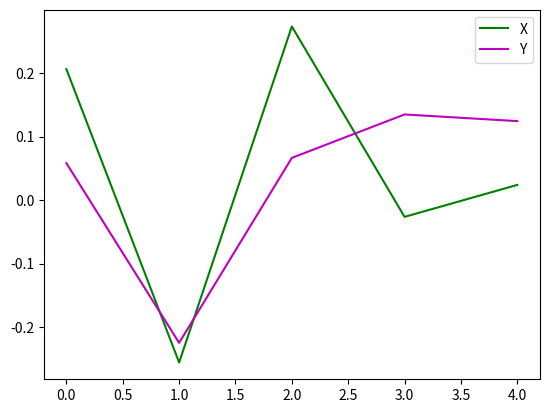
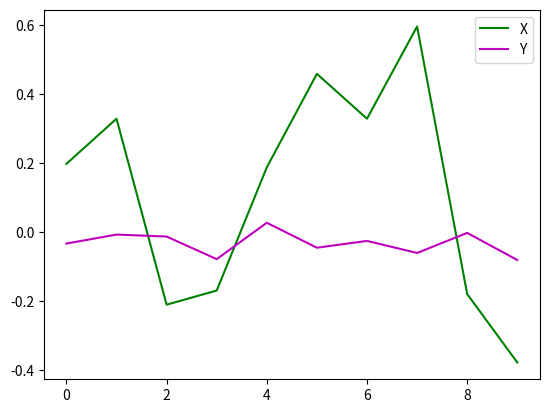
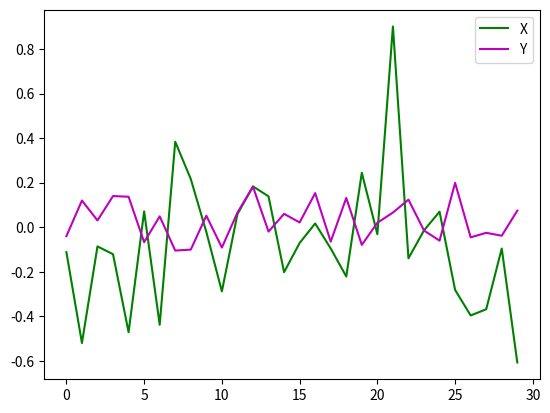

Reproduce these figures in Python, in order.
import numpy.random as npr
from math import exp, sqrt
import matplotlib.pyplot as plt

def draw_sample(T, alpha, beta, mu, sigma):
	sample_x = []
	sample_y = []
	sample_x.append( npr.normal(loc = mu, scale = sigma) )
	sample_y.append( npr.normal( loc = 0, scale = beta*exp(sample_x[0]/2) ) )
	for i in range(T-1):
		x = alpha*sample_x[i]+sigma*npr.normal()
		sample_x.append(x)
		y = npr.normal()*beta*exp(x/2)
		sample_y.append(y)

	return sample_x, sample_y


params = \
	{
	'alpha':	.2,
	'beta':		.1,
	'mu':		.1,
	'sigma':	sqrt(.1) 
	}

for T in [5,10,30]:
	X, Y = draw_sample(T, **params)
	t = range(T)
	plt.plot(t, X, 'g', label = 'X')
	plt.plot(t, Y, 'm', label = 'Y')
	plt.legend(loc = 1)
	plt.savefig('taks1_T' + str(T) + '.png')
	plt.clf()
